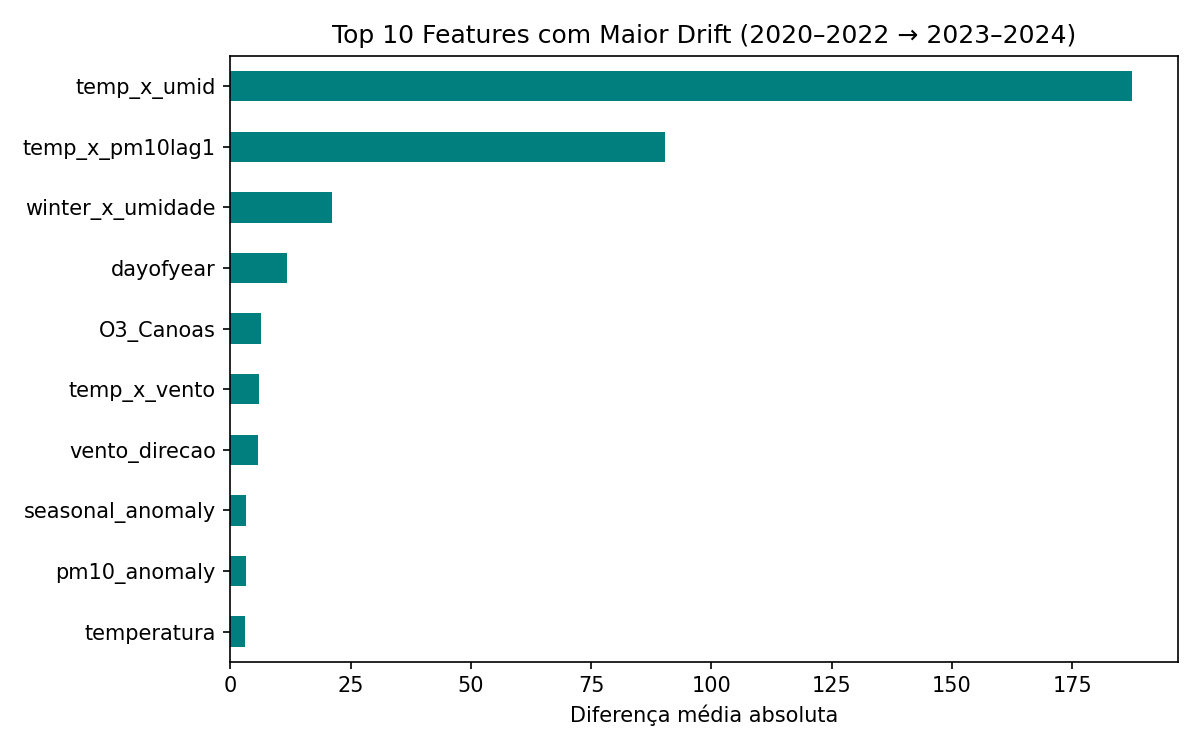

The data file committed next to this chart (first rows):
, mean_abs_diff
temp_x_umid, 187.5
temp_x_pm10lag1, 90.34
winter_x_umidade, 21.11
dayofyear, 11.69
O3_Canoas, 6.373
temp_x_vento, 5.958
vento_direcao, 5.658
seasonal_anomaly, 3.181
pm10_anomaly, 3.163
temperatura, 2.975
SO2_Canoas, 2.711
year, 2.63
NO2_Canoas, 2.603
temperatura_orvalho, 2.438
PM10_Canoas_roll_mean_30, 1.945
umidade, 1.897
PM10_Canoas_roll_mean_14, 1.522
PM10_Canoas_lag_7, 1.504
PM10_Canoas_lag7, 1.504
PM10_Canoas_lag_1, 1.372
PM10_Canoas_lag1, 1.372
PM10_Canoas_lag2, 1.372
PM10_Canoas_lag_2, 1.372
PM10_Canoas_lag_3, 1.312
PM10_Canoas_lag3, 1.312
PM10_Canoas_roll_mean_3, 1.311
PM10_Canoas_roll_mean_7, 1.267
precip_roll_sum_30, 0.9767
PM10_Canoas_roll_std_3, 0.9696
pm10_diff_3_30, 0.8307
PM10_Canoas_roll_std_7, 0.6235
cos_dayofyear, 0.5456
internacoes_respiratorias, 0.4599
PM10_Canoas_roll_std_14, 0.4147
winter_x_vento, 0.3398
month, 0.3334
is_winter, 0.2644
winter_mean_year, 0.2323
dry_streak, 0.2008
pm10_normalized_monthly, 0.1903
CO_Canoas, 0.1631
corr_temperatura_pm10, 0.1378
winter_intensity_index, 0.1061
vento_velocidade, 0.08419
sin_dayofyear, 0.07068
weekday, 0.07022
dayofweek, 0.07022
pm10_ratio_3_30, 0.06198
quarter, 0.05849
corr_umidade_pm10, 0.05719
focos_queimadas_frp_sum, 0.05067
dispersao_index, 0.04138
PM10_Canoas_roll_std_30, 0.04135
vento_log, 0.03767
dispersao_rel, 0.03619
focos_queimadas_frp_max, 0.03437
focos_queimadas_frp_mean, 0.03369
frota_index, 0.03356
corr_vento_velocidade_pm10, 0.02287
precip_roll_sum_7, 0.02247
... 5 more rows
